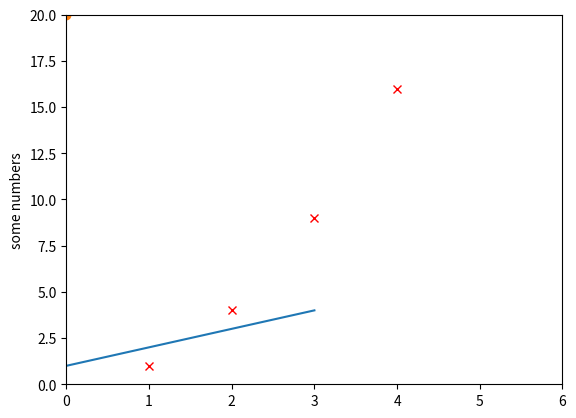

Python code for this plot:
# https://www.freecodecamp.org/news/python-code-examples-sample-script-coding-tutorial-for-beginners/#-variable-definitions-in-python
import numpy as np
import  matplotlib.pyplot as plt
def print_hi(name):
    print(f'Hi, {name}')  # Press Ctrl+F8 to toggle the breakpoint.


if __name__ == '__main__':
    #Printing
    print("Hello world")

    # Variables
    # < var_name > = < value >
    # Basic variable
    my_age = 24
    my_name = "Tamás"
    pi = 3.14
    boolean = True

    # Lists
    colors = ["blue", "green", "red"]
    numbers = [1, 2, 3, 4, 5]

    # Data types
    print(type(my_age))
    print(type(my_name))
    print(type(pi))
    print(type(boolean))
    print(type(colors))

    # Strings
    single_quotes = 'test1'
    double_quotes = "test2"
    print(single_quotes)
    print(double_quotes)

    double_quotes = "I'm Tamás"
    #double_quotes = 'I'm Tamás'

    # Indexing strings
    print(double_quotes[0])
    print(double_quotes[-1])
    print(double_quotes[4:9])
    print(double_quotes[4:])
    #print(double_quotes[100])

    #Lists in depth
    mixed_list = [1, "2", "test", '123', boolean]
    nested_list = [[1, 2, 3], [4, 5, 6]]
    print(numbers)
    print(nested_list)
    print(nested_list[0])
    print(nested_list[0][2])
    nested_list[0][2] = 10
    print(nested_list)

    colors.append("black")
    print(colors)
    colors.remove("red")
    print(colors)
    print(len(colors))

    print("black" in colors)

    # Dictionaries
    directions = {1: "Move Left", 2: "Move Right", 3: "Move Up", 4: "Move Down"}
    days = {"Monday": 1, "Tuesday": 2}
    print(directions[1])
    print(directions.get(1))
    print(days["Monday"])
    directions[1] = "Left"
    print(directions)
    print(directions.keys())
    print(directions.values())
    directions[5] = "Stay"
    print(directions)

    # Operators
    a = 5 + 2
    b = 5 - 2
    c = 5 * 2
    d = 5 / 2
    e = 5 ** 2
    f = 5 % 2

    # Comparison operators
    a = 1 > 2
    b = 1 < 2
    b = 1 <= 2
    c = 1 == 2
    e = 1 != 2
    f = 1 < 2 and 2 > 4 or 4 > 2

    # Conditions
    if my_age < 25:
        print("I'm young")
    else:
        print("I'm old")

    if my_age < 3:
        print("I'm an infant")
    elif my_age < 25:
        print("I'm young")
    else:
        print("I'm old")

    # For loop
    for i in range(5):
        print(i)

    for color in colors:
        print(color)

    for key in directions:
        print(key)
        print(directions[key])

    # While loop
    x = 10
    while x < 15:
        print(x)
        x += 1

    # Functions

    def print_hello_world():
        print("Hello world")

    def print_type(variable):
        print(type(variable))


    def get_rectangle_area(length, width):
        return length * width

    print_type("test")

    print(get_rectangle_area(10, 40))

    # Numpy
    a = np.array([2, 3, 4])
    print(a.dtype)

    b = np.array([1.2, 3.5, 5.1])
    print(a.dtype)

    c = np.array([[1, 2, 3], [4, 5, 6]])
    print(c)

    d = np.zeros((3, 4))
    print(d)

    e = np.ones((2, 10))
    print(e)
    print(c.max())
    print(c.sum())

    # Matplotlib
    plt.plot([1, 2, 3, 4])
    plt.ylabel('some numbers')
    plt.show()

    plt.plot([1, 2, 3, 4], [1, 4, 9, 16], 'rx')
    plt.axis([0, 6, 0, 20])
    plt.show()

    x = np.linspace(0, 100, 30)
    y = np.linspace(20, 200, 30)

    plt.plot(x, y, 'o')
    plt.show()